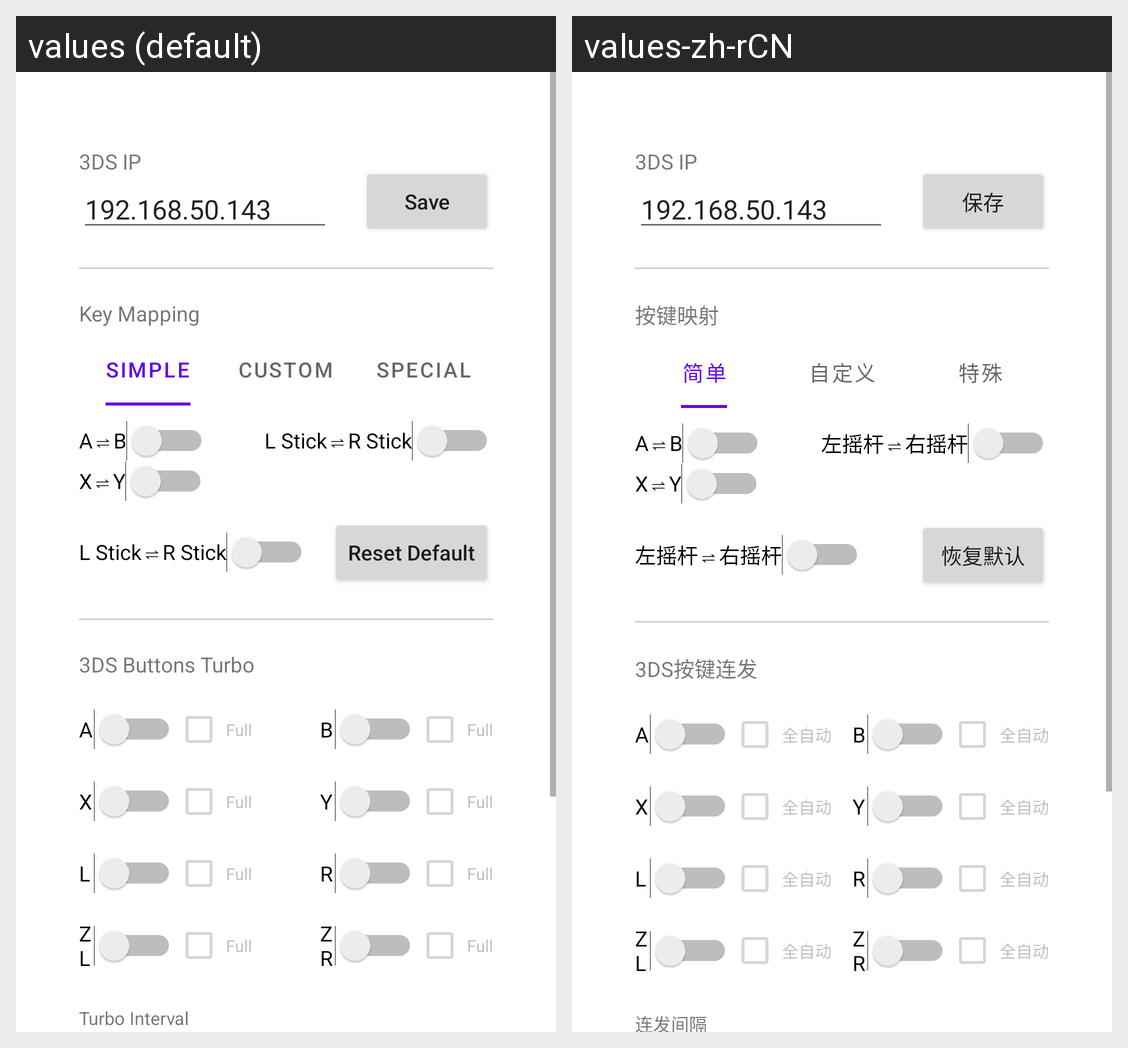

The Android screen above is rendered under two locales of the same app. Produce the string resources it draws, with the default and per-locale values.
Android screen res/layout/activity_main.xml rendered under 2 locales, left to right: values (default), values-zh-rCN. Device: Nexus 5 (rendered at 1080×1920; each locale shown at half size, 540×960, under a caption strip naming it); theme Theme.InputRedirectionClientAndroid.
Strings drawn on this screen, with the default value and each locale's value (text and hints the layout hard-codes, and strings that could not be matched under every locale, appear in the picture but are not listed):

bt_txt_save
  values: Save
  values-zh-rCN: 保存

title_keymap
  values: Key Mapping
  values-zh-rCN: 按键映射

mode_simple
  values: Simple
  values-zh-rCN: 简单

mode_custom
  values: Custom
  values-zh-rCN: 自定义

mode_special
  values: Special
  values-zh-rCN: 特殊

swap_sticks
  values: L Stick⇌R Stick
  values-zh-rCN: 左摇杆⇌右摇杆

reset_defaults
  values: Reset Default
  values-zh-rCN: 恢复默认

title_turbo
  values: 3DS Buttons Turbo
  values-zh-rCN: 3DS按键连发

turbo_mode_short
  values: Full
  values-zh-rCN: 全自动

turbo_interval_title
  values: Turbo Interval
  values-zh-rCN: 连发间隔
